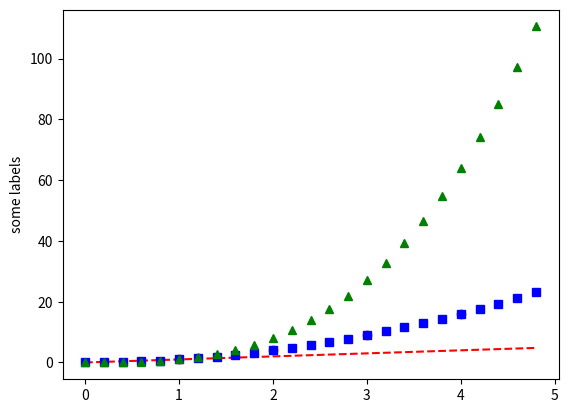

Source code (Python):
import matplotlib.pyplot as plt
import numpy as np

# array = np.array([])

plt.plot([1,2,3,4],[1,4,9,16], 'ro')
plt.ylabel('some labels')

plt.show()

t = np.arange(0.,5.,0.2)

# red dashes, blue squares and green triangles
plt.plot(t, t, 'r--', t, t**2, 'bs', t, t**3,'g^')
plt.show()